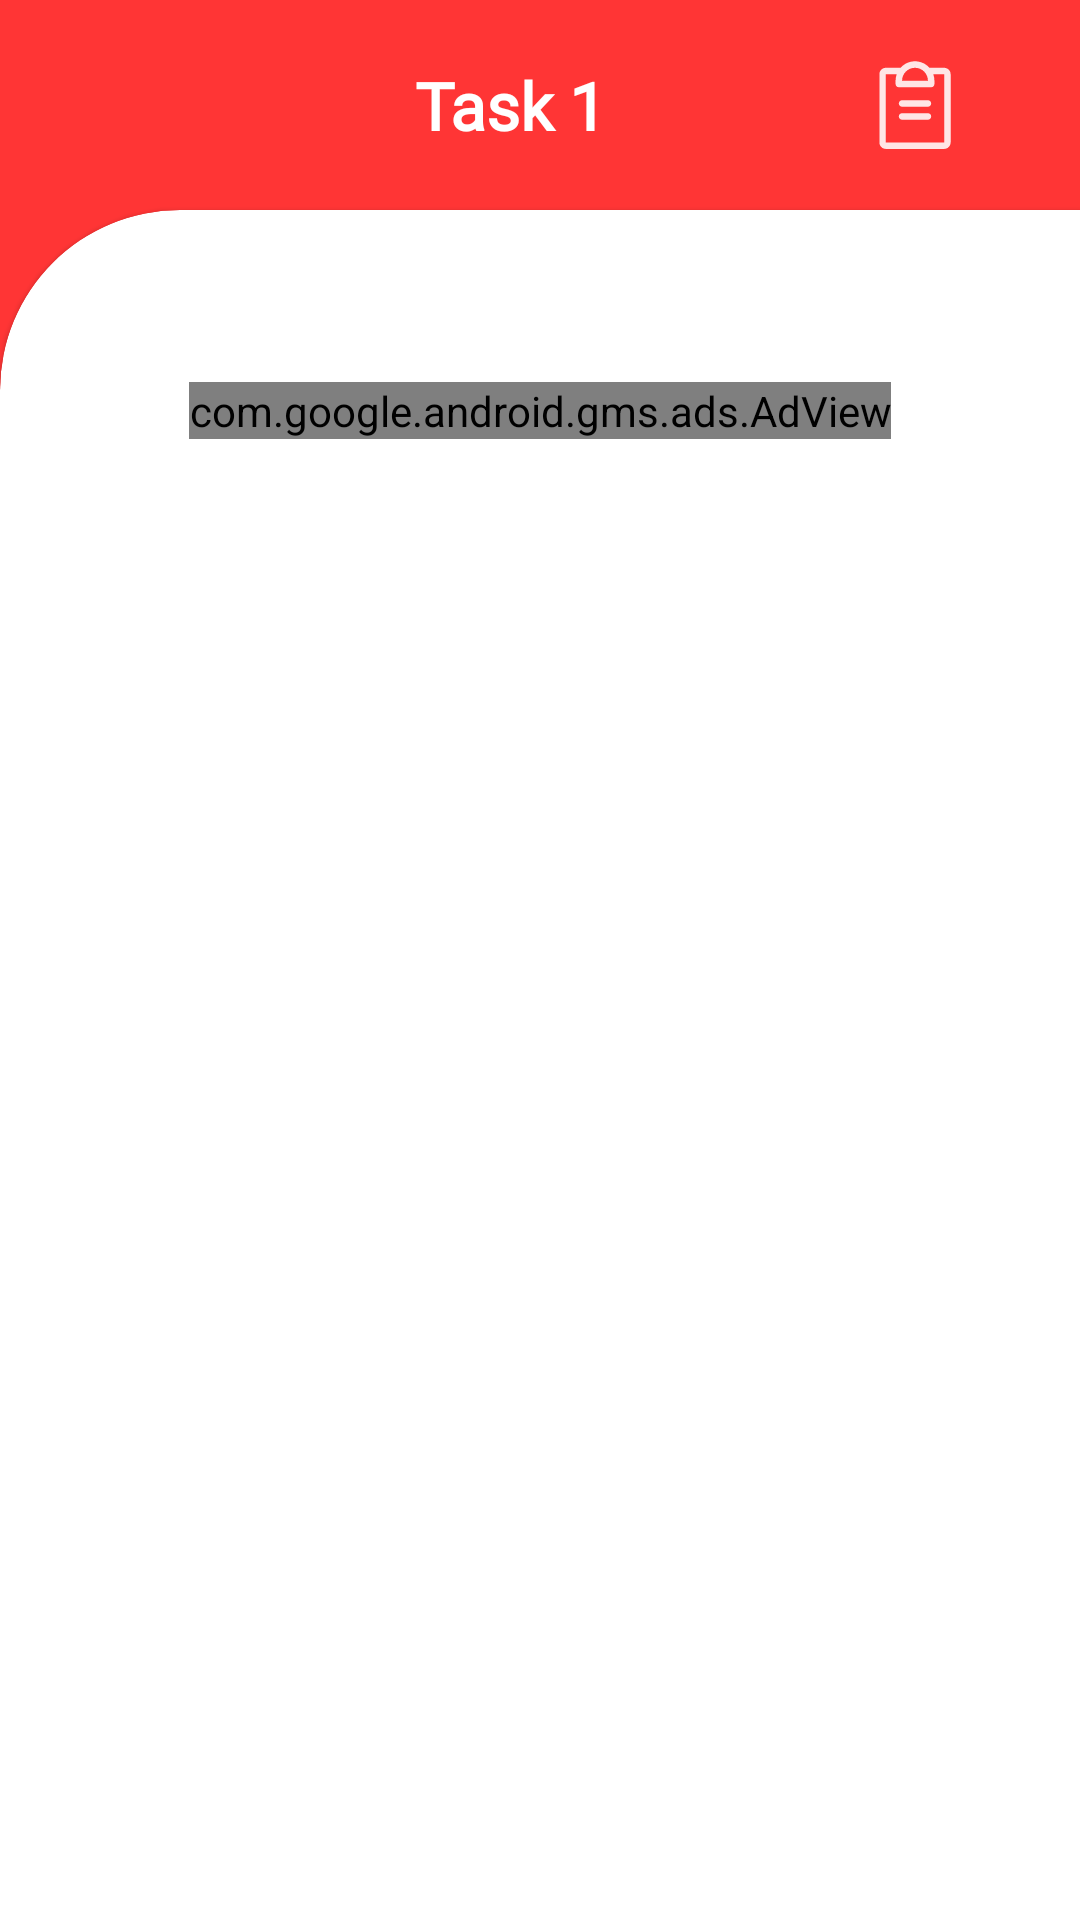

This screen was rendered from an Android layout file. Write that file and the resources it references.
<!-- AndroidManifest.xml: application theme Theme.AAcademySamples -->
<!-- res/layout/fragment_task1.xml -->
<?xml version="1.0" encoding="utf-8"?>
<LinearLayout xmlns:android="http://schemas.android.com/apk/res/android"
    xmlns:ads="http://schemas.android.com/apk/res-auto"
    xmlns:app="http://schemas.android.com/apk/res-auto"
    xmlns:tools="http://schemas.android.com/tools"
    android:layout_width="match_parent"
    android:layout_height="match_parent"
    android:background="#FF3535"
    android:orientation="vertical"
    tools:context=".ui.task1.TaskOneFragment">

    <com.google.android.material.appbar.MaterialToolbar
        android:layout_width="match_parent"
        android:layout_height="70dp"
        android:background="#FF3535">

        <LinearLayout
            android:layout_width="match_parent"
            android:layout_height="wrap_content"
            android:layout_marginHorizontal="20dp"
            android:orientation="horizontal">

            <ImageView
                android:id="@+id/ic_back"
                android:layout_width="30dp"
                android:layout_height="30dp"
                android:src="@drawable/ic_back"
                android:visibility="gone" />

            <LinearLayout
                android:layout_width="0dp"
                android:layout_height="wrap_content"
                android:layout_gravity="center"
                android:layout_weight="1"
                android:gravity="center"
                android:orientation="horizontal">


                <TextView
                    android:layout_width="wrap_content"
                    android:layout_height="wrap_content"
                    android:layout_gravity="center"
                    android:layout_marginStart="30dp"
                    android:fontFamily="@font/montserratmedium"
                    android:gravity="center"
                    android:text="Task 1"
                    android:textColor="@color/white"
                    android:textSize="22sp"
                    android:textStyle="bold" />
            </LinearLayout>


            <ImageView
                android:id="@+id/icon"
                android:layout_width="30dp"
                android:layout_height="30dp"
                android:layout_marginEnd="20dp"
                android:src="@drawable/ic_task1" />
        </LinearLayout>

    </com.google.android.material.appbar.MaterialToolbar>


    <com.google.android.material.card.MaterialCardView
        style="@style/MyCardView"
        android:layout_width="match_parent"
        android:layout_height="match_parent"
        android:backgroundTint="@color/white">

        <LinearLayout
            android:layout_width="match_parent"
            android:layout_height="match_parent"
            android:orientation="vertical">

            <ProgressBar
                android:id="@+id/pBar"
                android:layout_width="wrap_content"
                android:layout_height="wrap_content"
                android:layout_gravity="center"
                android:layout_marginTop="20dp"
                android:indeterminate="true"
                android:visibility="gone" />


            <androidx.recyclerview.widget.RecyclerView
                android:id="@+id/rv"
                android:layout_width="match_parent"
                android:layout_height="wrap_content"
                android:layout_marginTop="0dp"
                android:paddingBottom="40dp"
                android:visibility="visible"
                app:layoutManager="androidx.recyclerview.widget.LinearLayoutManager"
                tools:listitem="@layout/item_rv" />

            <com.google.android.gms.ads.AdView
                android:id="@+id/adView"
                android:layout_width="wrap_content"
                android:layout_height="wrap_content"
                android:layout_gravity="center_horizontal"
                ads:adSize="BANNER"
                ads:adUnitId="@string/unit_id" />

        </LinearLayout>


    </com.google.android.material.card.MaterialCardView>


</LinearLayout>
<!-- res/layout/item_rv.xml (included above) -->
<?xml version="1.0" encoding="utf-8"?>
<LinearLayout xmlns:android="http://schemas.android.com/apk/res/android"
    xmlns:app="http://schemas.android.com/apk/res-auto"
    android:layout_width="match_parent"
    android:layout_height="wrap_content"
    android:layout_marginHorizontal="4dp"
    android:layout_marginVertical="7dp"
    android:orientation="horizontal">

    <androidx.cardview.widget.CardView
        android:layout_width="match_parent"
        android:layout_height="wrap_content"
        android:layout_margin="1dp"
        android:background="@color/white"
        android:clipChildren="false"
        android:clipToPadding="false"
        android:divider="@android:color/transparent"
        android:dividerHeight="0.0px"
        android:elevation="2dp"
        app:cardCornerRadius="10dp"
        app:cardElevation="2dp"
        app:cardPreventCornerOverlap="false">

        <LinearLayout
            android:layout_width="match_parent"
            android:layout_height="wrap_content"
            android:background="@color/white"
            android:orientation="horizontal">

            <View
                android:id="@+id/view"
                android:layout_width="10dp"
                android:layout_height="match_parent"
                android:background="@color/red" />

            <androidx.cardview.widget.CardView
                android:id="@+id/CardView_number"
                android:layout_width="30dp"
                android:layout_height="30dp"
                android:layout_gravity="center_vertical"
                android:layout_marginHorizontal="8dp"
                app:cardBackgroundColor="@color/green"
                app:cardCornerRadius="15dp">

                <androidx.cardview.widget.CardView
                    android:id="@+id/cercle"
                    android:layout_width="26dp"
                    android:layout_height="26dp"
                    android:layout_gravity="center_vertical"
                    android:layout_marginHorizontal="2dp"
                    android:backgroundTint="@color/white"
                    app:cardCornerRadius="13dp">

                    <TextView
                        android:id="@+id/question_id"
                        android:layout_width="wrap_content"
                        android:layout_height="wrap_content"
                        android:layout_gravity="center"
                        android:text="14"
                        android:textColor="#34C142"
                        android:textSize="14sp" />

                </androidx.cardview.widget.CardView>
            </androidx.cardview.widget.CardView>


            <LinearLayout
                android:layout_width="0dp"
                android:layout_height="wrap_content"
                android:layout_gravity="center_vertical"
                android:layout_marginVertical="4dp"
                android:layout_weight="1"
                android:orientation="vertical">

                <TextView
                    android:id="@+id/question_tv"
                    android:layout_width="wrap_content"
                    android:layout_height="wrap_content"
                    android:fontFamily="@font/montserratmedium"
                    android:text="Lorem ipsum dolor sit amet consecteturLorem ipsum."
                    android:textColor="#04194D"
                    android:textStyle="bold"
                    android:textSize="16sp" />

                <TextView
                    android:id="@+id/questionDate"
                    android:layout_width="wrap_content"
                    android:layout_height="wrap_content"
                    android:text="11.02.23"
                    android:textColor="#4C5C85"
                    android:textSize="15sp" />

            </LinearLayout>

            <ImageView
                android:id="@+id/ic_arrow"
                android:layout_width="24dp"
                android:layout_height="24dp"
                android:layout_gravity="center_vertical"
                android:src="@drawable/ic_arrow_forward" />

        </LinearLayout>

    </androidx.cardview.widget.CardView>


</LinearLayout>
<!-- resources referenced by this layout -->
<resources>
  <color name="green">#34C142</color>
  <color name="red">#FF3535</color>
  <color name="white">#FFFFFFFF</color>
  <!-- drawable ic_arrow_forward (drawable) -->
  <vector android:alpha="0.88" android:autoMirrored="true"
      android:height="24dp" android:tint="#34C142"
      android:viewportHeight="24" android:viewportWidth="24"
      android:width="24dp" xmlns:android="http://schemas.android.com/apk/res/android">
      <path android:fillColor="@android:color/white" android:pathData="M6.23,20.23l1.77,1.77l10,-10l-10,-10l-1.77,1.77l8.23,8.23z"/>
  </vector>
  <!-- drawable ic_back (drawable) -->
  <vector android:alpha="0.88" android:autoMirrored="true"
      android:height="24dp" android:tint="#FBFBFB"
      android:viewportHeight="24" android:viewportWidth="24"
      android:width="24dp" xmlns:android="http://schemas.android.com/apk/res/android">
      <path android:fillColor="@android:color/white" android:pathData="M21,11H6.83l3.58,-3.59L9,6l-6,6 6,6 1.41,-1.41L6.83,13H21z"/>
  </vector>
  <string name="unit_id">ca-app-pub-8982515368836053/9439614977</string>
  <style name="MyCardView" parent="@style/Widget.MaterialComponents.CardView">
          <item name="shapeAppearanceOverlay">@style/ShapeAppearanceOverlay.MaterialCardView.Cut</item>
      </style>
  <style name="Theme.AAcademySamples" parent="Theme.MaterialComponents.DayNight.DarkActionBar">
          
          <item name="colorPrimary">@color/purple_500</item>
          <item name="colorPrimaryVariant">@color/purple_700</item>
          <item name="colorOnPrimary">@color/white</item>
          
          <item name="colorSecondary">@color/teal_200</item>
          <item name="colorSecondaryVariant">@color/teal_700</item>
          <item name="colorOnSecondary">@color/black</item>
          
          <item name="android:statusBarColor">?attr/colorPrimaryVariant</item>
          
      </style>
  <style name="ShapeAppearanceOverlay.MaterialCardView.Cut" parent="">
          <item name="cornerFamily">rounded</item>
          <item name="cornerSizeTopRight">0dp</item>
          <item name="cornerSizeTopLeft">60dp</item>
          <item name="cornerSizeBottomRight">0dp</item>
          <item name="cornerSizeBottomLeft">0dp</item>
      </style>
  <color name="purple_500">#FF6200EE</color>
  <color name="purple_700">#FF3700B3</color>
  <color name="teal_200">#FF03DAC5</color>
  <color name="teal_700">#FF018786</color>
  <color name="black">#FF000000</color>
</resources>
